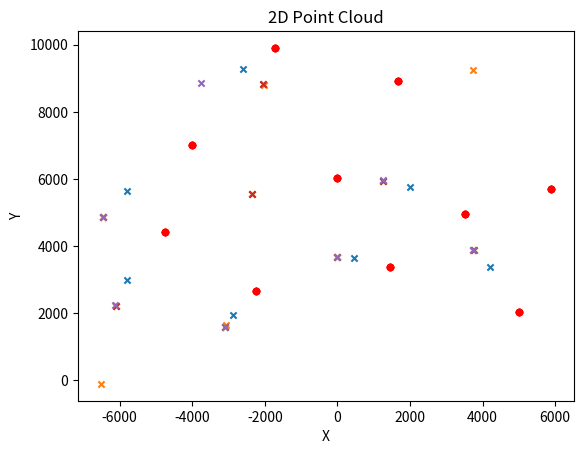

Here is the Python script that generated this plot:
import numpy as np
import matplotlib.pyplot as plt

ground_truth_points = np.array([[-4760, 4400], [-4000, 7000], [-2240, 2640], [1660, 8880], [5900, 5660], [3520, 4920], [5000, 2000], [1440, 3340], [-1720, 9880], [0, 6000]])
ground_truth_points[:,1] = ground_truth_points[:,1] + 25
test1_list = np.array([[-6474.522619870042, 826.0059592951886], [-5717.648251339817, 3074.8272266829454], [-2814.562960434822, 2065.264230491675], [4271.691417490318, 3305.06481536135], [527.9110599415193, 3631.832858597904], [2102.265126128572, 5692.196881649792], [-1534.1904676645468, 5835.7018094593595], [-5687.803032037682, 5741.7436958421395], [5020.6518524696885, 8602.01458239936], [-744.7189096150678, 9001.245344154428]]) #[-1534.1904676645468, 5835.7018094593595]
test2_list = np.array([[-747.6872312211508, 9037.122761380906], [-5689.2105556783745, 5743.164567828242], [-1535.4617557550873, 5840.537492098952], [2103.3044793550694, 5695.011085777173], [528.1987498924411, 3633.8120590658045], [-2841.197323477437, 2009.4769889363376], [-5722.9325842892995, 3077.6690263379205], [4272.482324992167, 3305.6767510798027]]) #[-1535.4617557550873, 5840.537492098952]
test3_list = np.array([[2103.3044793550694, 5695.011085777173], [-746.7802440637365, 9026.160217228371], [-1534.698982900763, 5837.636082515196], [527.9110599415193, 3631.832858597904], [4264.5732499736705, 3299.557393895279], [-2839.56445145245, 2008.3221171036155], [-5722.051862131052, 3077.195393062091], [-5690.618079319067, 5744.585439814346]])
test4_list = np.array([[-5797.168745050687, 5651.37598655473], [-2612.569047649931, 9276.111899457743], [2008.8729159981465, 5745.95497784042], [465.58540282686266, 3649.4206708290767], [4204.77830352544, 3372.230629450146], [-2867.570911383166, 1953.954213432116], [-5797.9950361758065, 2988.7760974152457]])
test5_list = np.array([[-5789.9953496319495,2984.65238365214], [-2870.87648629717, 1956.206610219934], [465.838507150226, 3651.404590737111], [4201.65784357702, 3369.7280464227247], [2008.5428892335667, 5745.011006265286]])
test6_list = np.array([[-5817.9342951502995, 5671.619304688368], [-5795.328473994521, 2987.401526160877], [-2870.876468629717, 1956.206610219934], [465.71195498854433, 3650.412630783094], [2007.5528089398267,5742.179091539884], [4206.338518109308,3373.4819209638567]])
test7_list = np.array([[-4844.375095326205, 6040.370761450263], [-2604.6090144370223, 1982.05471213924], [50.5971754116594, 5502.637650028766]])
test8_list = np.array([[506.678613747867, 5492.679927173122], [-2615.423157734335, 1919.1398349226563],])
test9_list = np.array([[-4841.872512298786, 6037.250332282523], [510.35286040303646, 5532.510818595698], [-2617.035625772395, 1920.3230284090453]])
test10_list = np.array([[-2588.6932856595276, 1969.9431648606717], [-4740.054075133214, 6126.369509327121], [507.22975074614243,5498.654560886509], [3654.107123866272, 8922.761070840672]])
test11_list = np.array([[-2630.7416040959106, 1930.3801730433502], [-4730.2631036379735,6113.714989297527], [507.1378945797632, 5497.658788600945], [3655.244058254532, 8925.537287726434]])
test12_list = np.array([[-2587.897499220653, 1969.3375874967428], [-4736.382460822499, 6121.624064316023], [507.6890315780386, 5503.633422314331], [3657.138948901631, 8930.164315869371]])

test_lists = [test1_list, test2_list, test3_list, test4_list]

def rotate_points(ref_point, list_of_points): #theta=np.deg2rad(-14.729600000031802)
    theta = -1*( np.arctan2(ref_point[1], ref_point[0]) - np.deg2rad(90))
    rotation_matrix = np.array([[np.cos(theta), -np.sin(theta)], [np.sin(theta), np.cos(theta)]])
    rotated_points = rotation_matrix@list_of_points.T
    print(f"theta={np.rad2deg(theta)}")
    return rotated_points.T

def create_point_cloud(points):
    x_truth = ground_truth_points[:, 0]
    y_truth = ground_truth_points[:, 1]
    x = points[:, 0]
    y = points[:, 1]

    plt.scatter(x_truth, y_truth, c='r',marker='o', s=20)
    plt.scatter(x, y, marker='x', s=20)
    plt.xlabel('X')
    plt.ylabel('Y')
    plt.title('2D Point Cloud')
    plt.show()

def find_closest_point(ground_truth_point, point_list, threshold=200):
    closest_point = []
    for point in point_list:
        euclidean_dist = np.sqrt((ground_truth_point[0] - point[0])**2 + (ground_truth_point[1] - point[1])**2)
        if euclidean_dist < threshold and closest_point == []:
            closest_point.append(point)
    return closest_point

def find_euclidean_dist_deviation(ground_truth_point_list, point_list):
    deviation_list = []
    for i in range(len(ground_truth_point_list)):
        point = []
        ground_truth_point = ground_truth_point_list[i]
        point = find_closest_point(ground_truth_point, point_list)
        if point == []:
            continue
        euclidean_dist_deviation = np.sqrt((ground_truth_point[0] - point[0][0])**2 + (ground_truth_point[1] - point[0][1])**2)
        deviation_list.append(euclidean_dist_deviation)
    return deviation_list

def find_closest_point_to_ref(ref_point, point_list):
    closest_dist = 0
    for i in range(len(point_list)):
        euclidean_dist = np.sqrt((ref_point[0] - point_list[i][0])**2 + (ref_point[1] - point_list[i][1])**2)
        if closest_dist == 0:
            closest_dist = euclidean_dist
            index = i
        elif euclidean_dist < closest_dist:
            closest_dist = euclidean_dist
            index = i
    closest_point = np.array(point_list[index])
    print(f'closest point: {closest_point}')
    return closest_point

    

# Example usage
"""
rotated_point_list1 = rotate_points([-1534.1904676645468, 5835.7018094593595], test1_list)
rotated_point_list2 = rotate_points([-1535.4617557550873, 5840.537492098952], test2_list)

create_point_cloud(rotated_point_list1)
create_point_cloud(rotated_point_list2)
"""

# main()
create_point_cloud(test4_list)

for i in range(len(test_lists)):
    closest_point_to_ref = find_closest_point_to_ref([1440, 3340], test_lists[i])
    print(closest_point_to_ref)

    rotated_point_list = rotate_points(closest_point_to_ref, test_lists[i])

    deviation = find_euclidean_dist_deviation(ground_truth_points, rotated_point_list)

    avrg_deviation = np.mean(deviation)
    print(f'average deviation: {avrg_deviation}')
    create_point_cloud(rotated_point_list)

